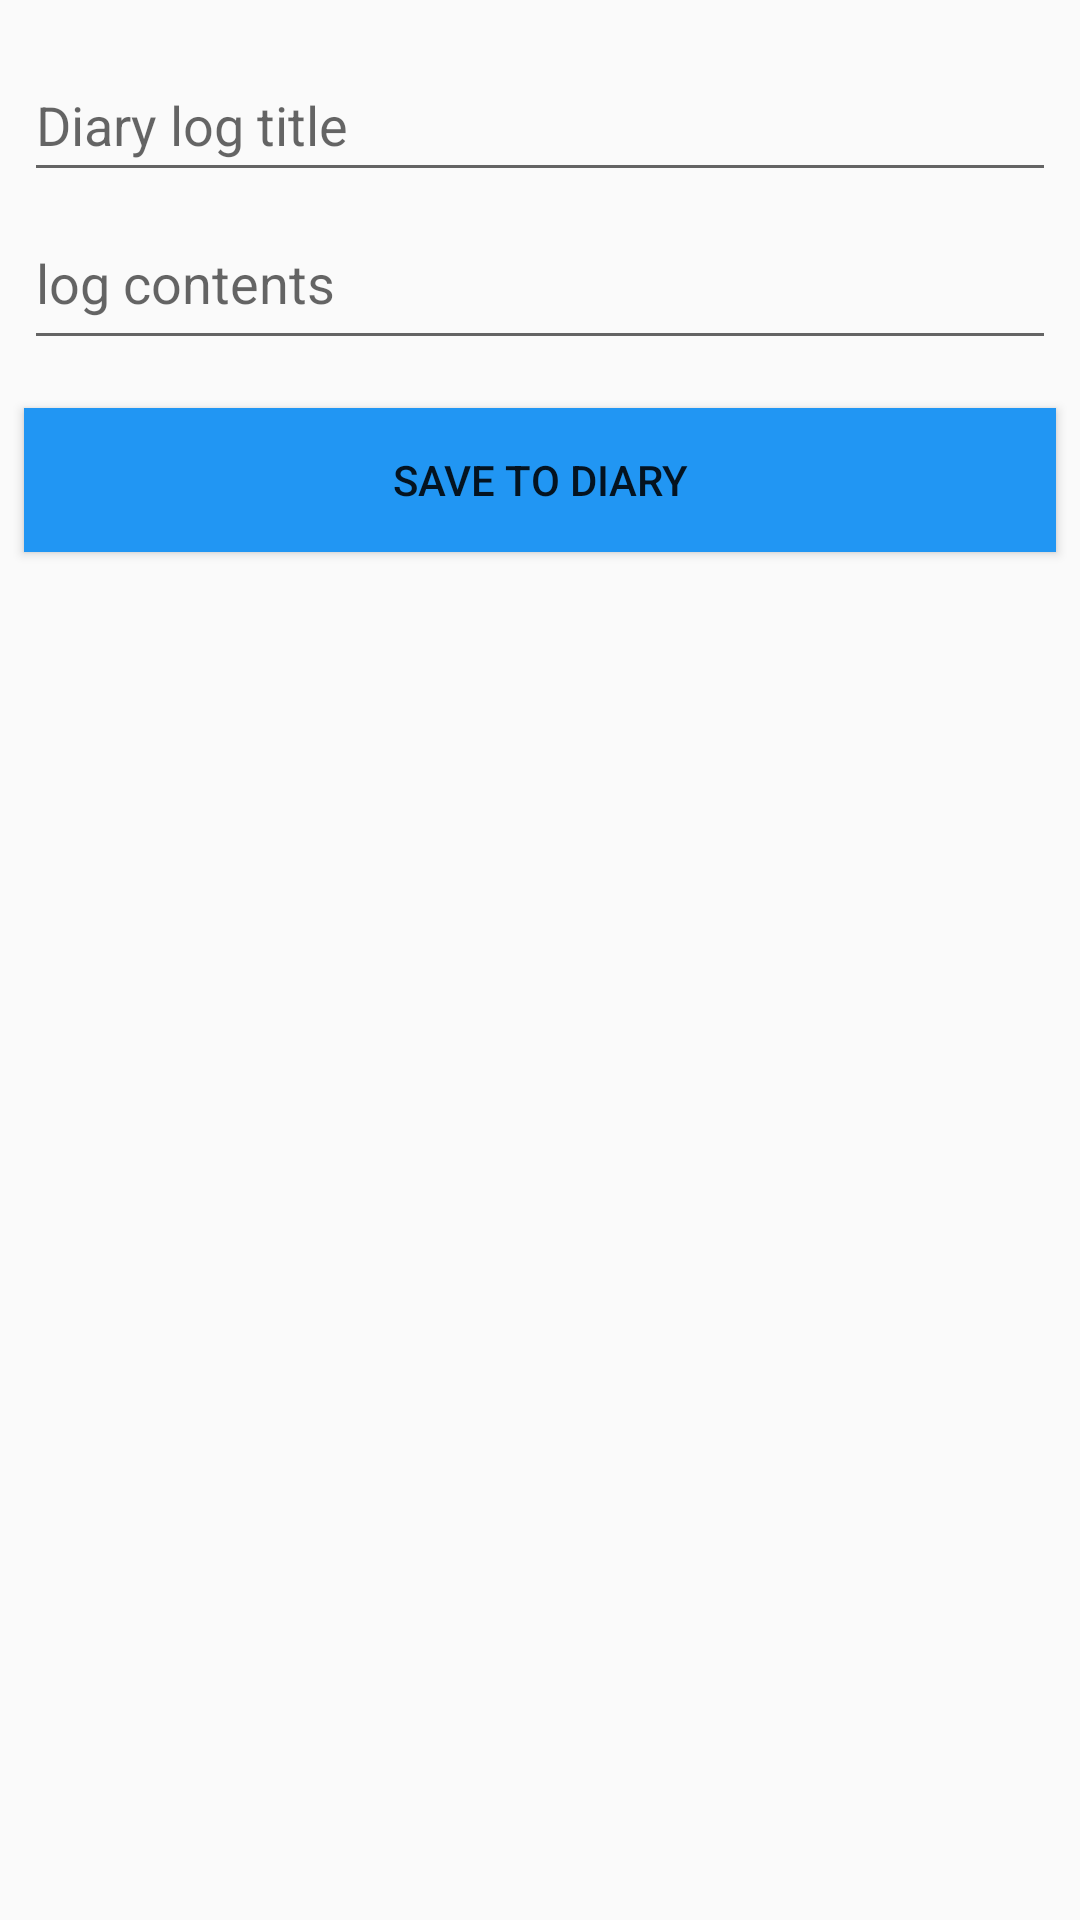

This screen was rendered from an Android layout file. Write that file and the resources it references.
<!-- AndroidManifest.xml: application theme Theme.AppCompat.Light -->
<!-- res/layout/activity_add_note.xml -->
<?xml version="1.0" encoding="utf-8"?>
<androidx.constraintlayout.widget.ConstraintLayout xmlns:android="http://schemas.android.com/apk/res/android"
    xmlns:app="http://schemas.android.com/apk/res-auto"
    xmlns:tools="http://schemas.android.com/tools"
    android:layout_width="match_parent"
    android:layout_height="match_parent"
    android:background="@drawable/bg"
    tools:context=".AddNote">

    <EditText
        android:id="@+id/title_log"
        android:layout_width="0dp"
        android:layout_height="wrap_content"
        android:layout_marginStart="8dp"
        android:layout_marginTop="16dp"
        android:layout_marginEnd="8dp"
        android:ems="10"
        android:hint="@string/diary_log_title"
        android:inputType="textPersonName"
        android:minHeight="48dp"
        android:textColor="#1E1D1D"
        app:layout_constraintEnd_toEndOf="parent"
        app:layout_constraintStart_toStartOf="parent"
        app:layout_constraintTop_toTopOf="parent" />

    <EditText
        android:id="@+id/log_cont"
        android:layout_width="0dp"
        android:layout_height="wrap_content"
        android:layout_marginTop="8dp"
        android:ems="10"
        android:gravity="start|top"
        android:hint="@string/log_contents"
        android:inputType="textMultiLine"
        android:minHeight="48dp"
        android:textColor="#1B1919"
        app:layout_constraintEnd_toEndOf="@+id/title_log"
        app:layout_constraintStart_toStartOf="@+id/title_log"
        app:layout_constraintTop_toBottomOf="@+id/title_log" />

    <Button
        android:id="@+id/save"
        android:layout_width="0dp"
        android:layout_height="wrap_content"
        android:layout_marginTop="16dp"
        android:background="#2196F3"
        android:text="@string/save_to_diary"
        app:layout_constraintEnd_toEndOf="@+id/log_cont"
        app:layout_constraintStart_toStartOf="@+id/log_cont"
        app:layout_constraintTop_toBottomOf="@+id/log_cont" />

    <ProgressBar
        android:id="@+id/bar2"
        style="?android:attr/progressBarStyle"
        android:layout_width="126dp"
        android:layout_height="103dp"
        android:visibility="invisible"
        app:layout_constraintBottom_toBottomOf="parent"
        app:layout_constraintEnd_toEndOf="parent"
        app:layout_constraintStart_toStartOf="parent"
        app:layout_constraintTop_toTopOf="parent"
        app:layout_constraintVertical_bias="0.319" />

</androidx.constraintlayout.widget.ConstraintLayout>
<!-- resources referenced by this layout -->
<resources>
  <!-- drawable bg: jpg bitmap (drawable, 257971 bytes) -->
  <string name="diary_log_title">Diary log title</string>
  <string name="log_contents">log contents</string>
  <string name="save_to_diary">Save to Diary</string>
</resources>
